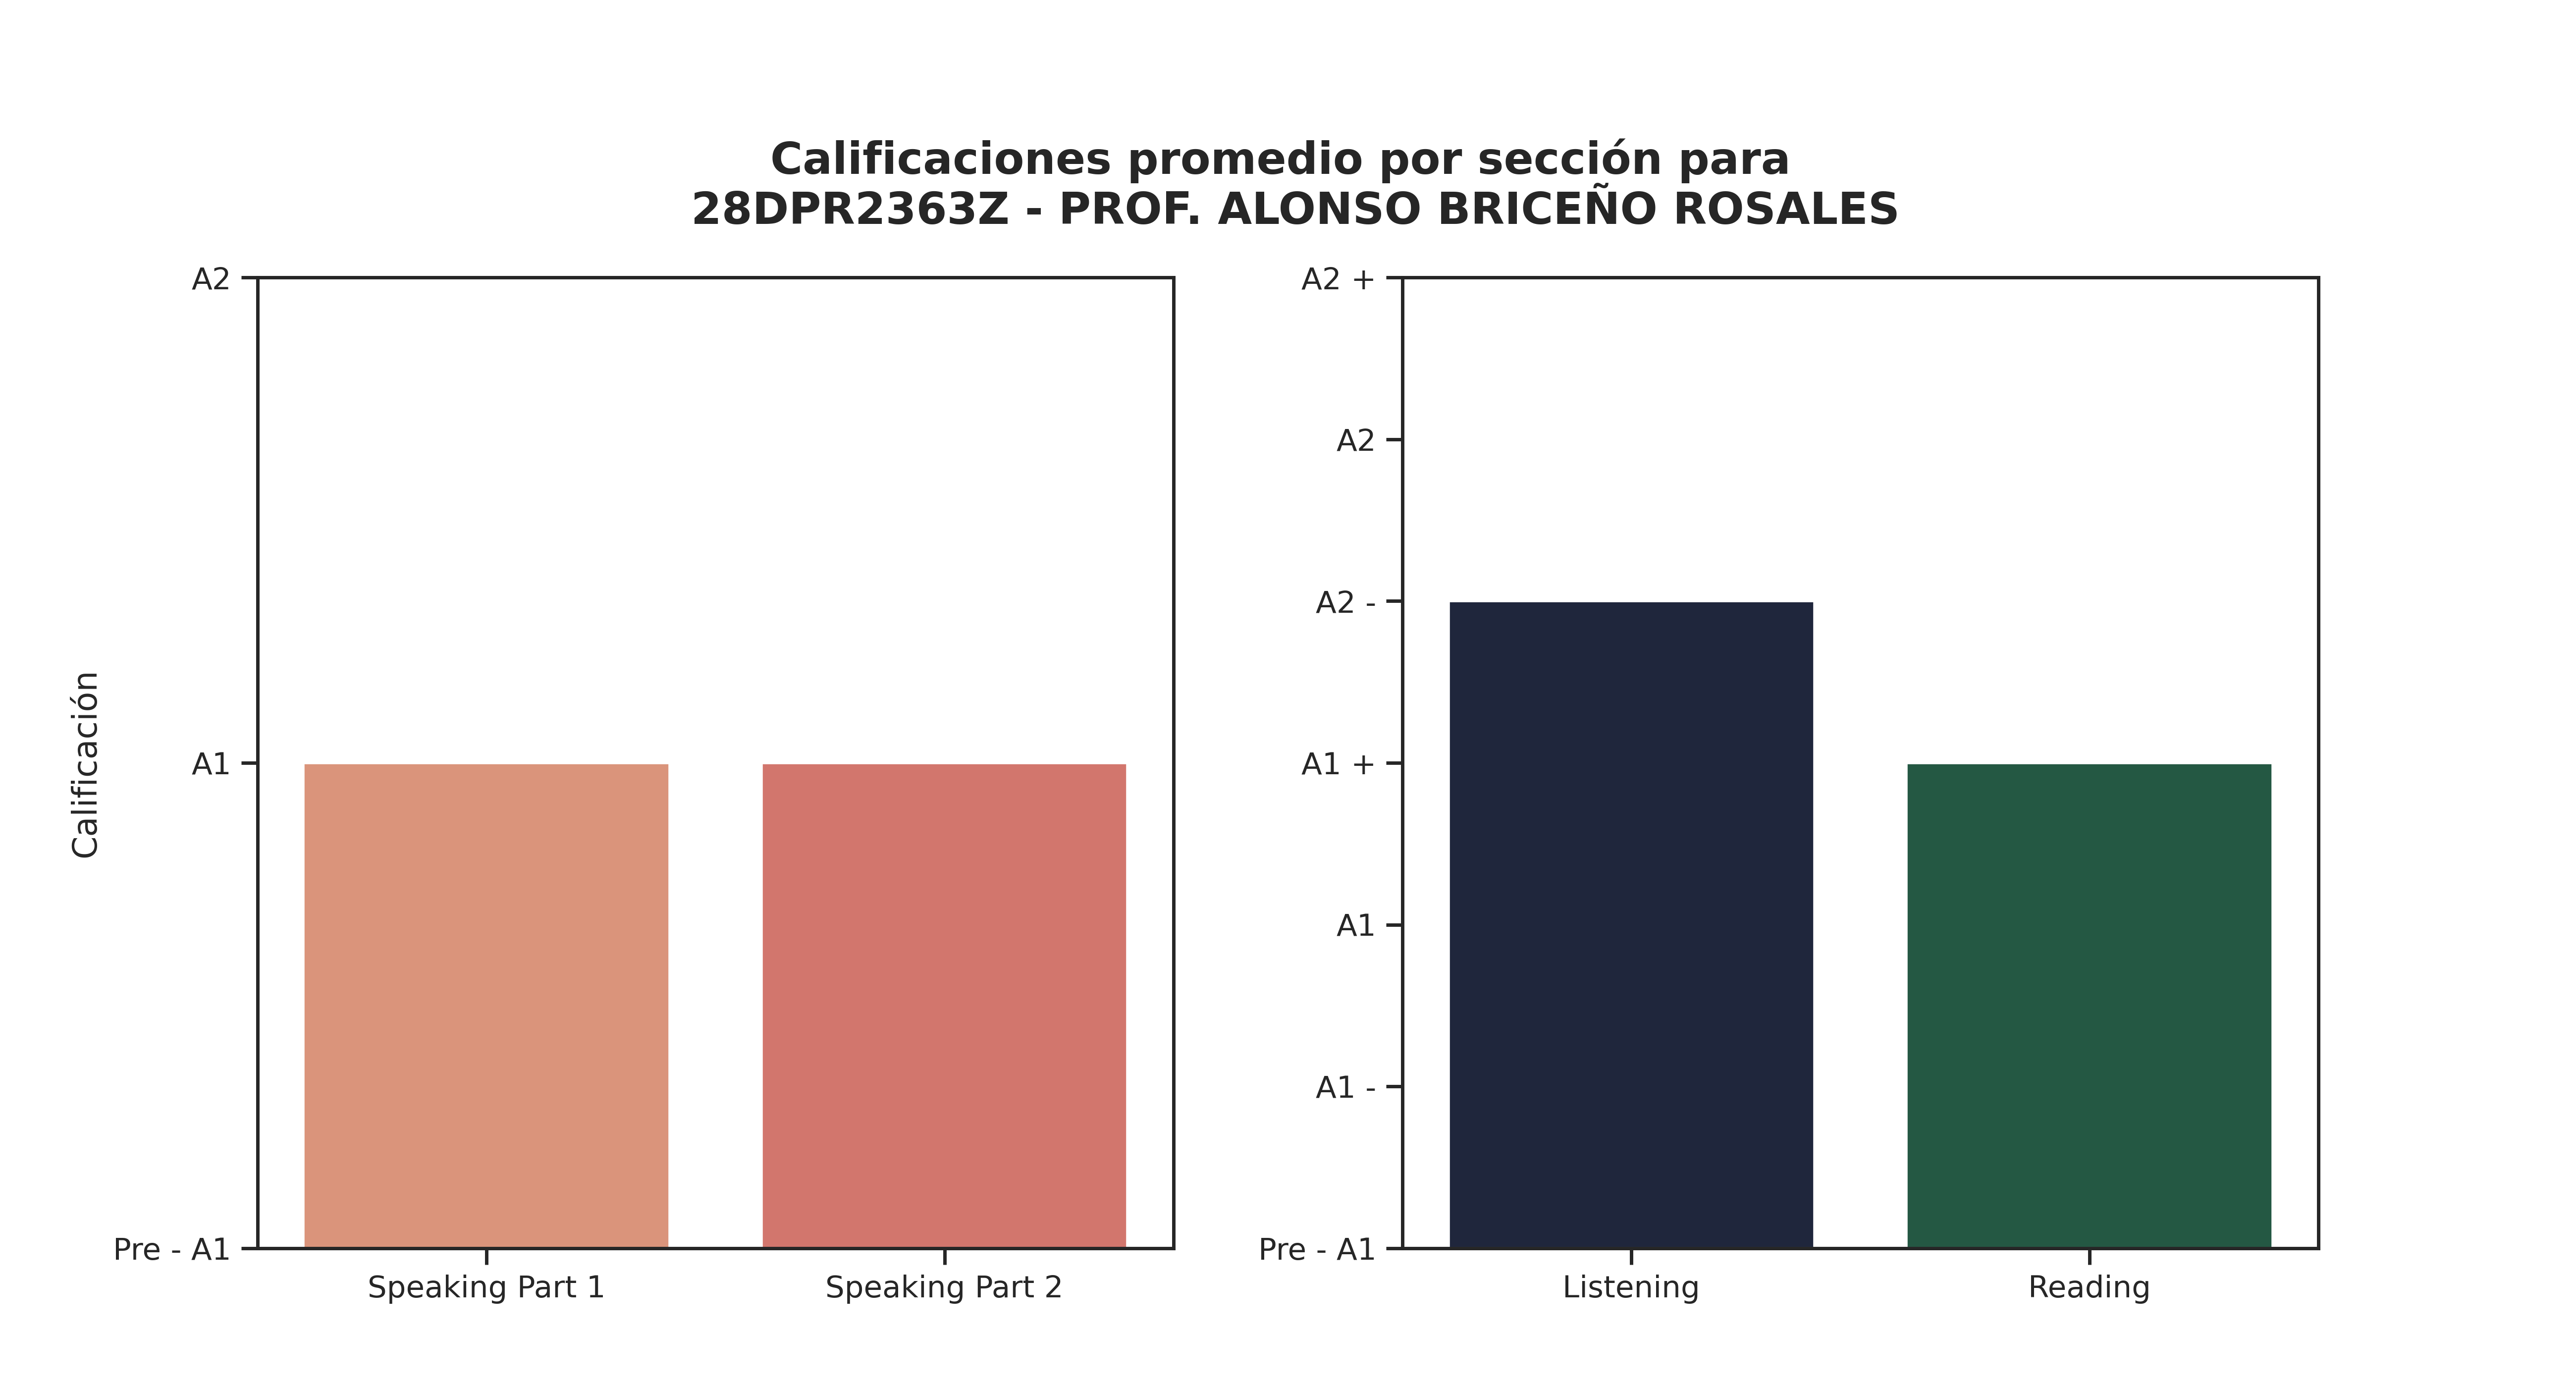

The table this chart was drawn from, first rows:
Sección, Promedio de aciertos correctos, Calificación, Número de estudiantes con esa calificaci…, Promedio de aciertos asignada por reviso…
Speaking Part 1, 3, A1, 28, 3
Speaking Part 2, 3, A1, 29, 3
Listening, 19, A2 -, 8, 11
Reading, 28, A1 +, 10, 17
